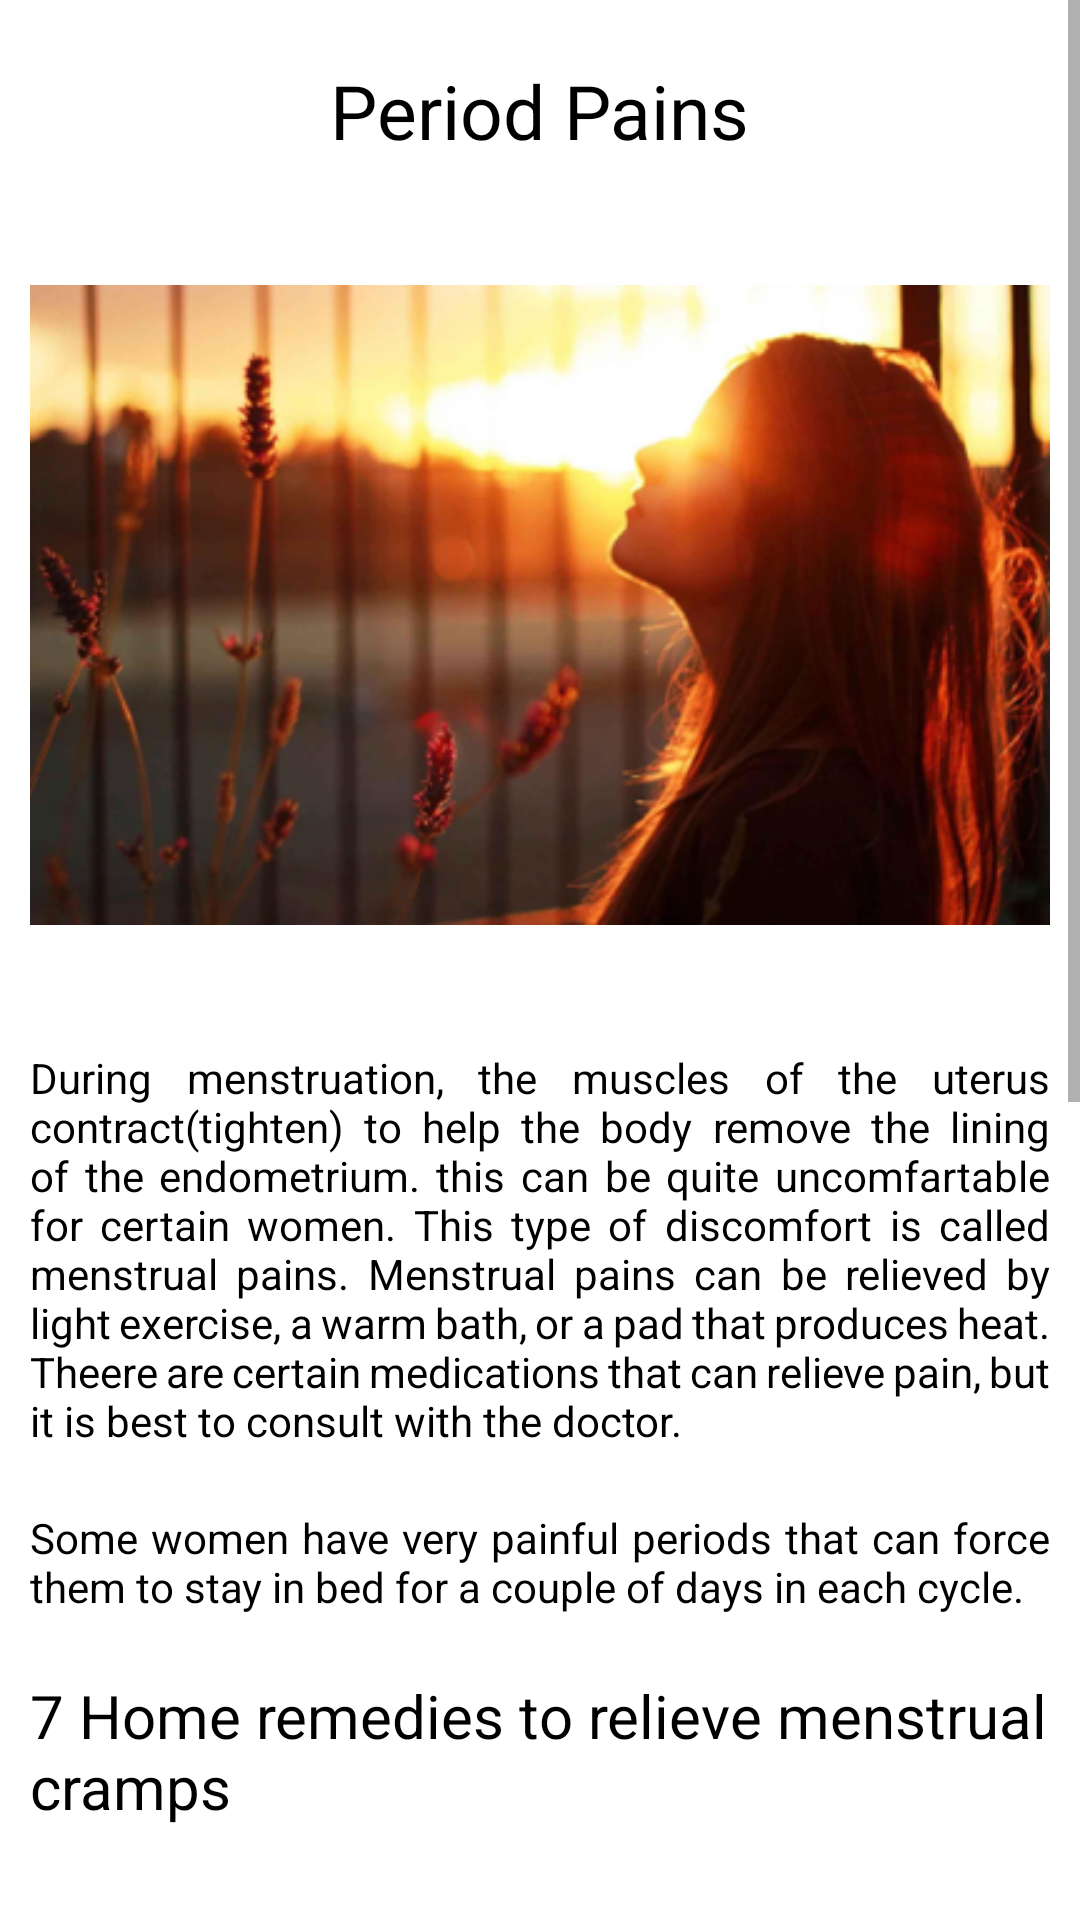

The Android layout XML behind this screen, and the referenced resources:
<!-- AndroidManifest.xml: application theme Theme.Girls__flu -->
<!-- res/layout/activity_remedies.xml -->
<?xml version="1.0" encoding="utf-8"?>
<LinearLayout xmlns:android="http://schemas.android.com/apk/res/android"
    xmlns:app="http://schemas.android.com/apk/res-auto"
    xmlns:tools="http://schemas.android.com/tools"
    android:layout_width="match_parent"
    android:layout_height="match_parent"
    tools:context=".remedies">

    <ScrollView
        android:layout_width="match_parent"
        android:layout_height="match_parent">

        <LinearLayout
            android:layout_width="match_parent"
            android:layout_height="match_parent"
            android:orientation="vertical">

            <TextView
                android:layout_width="wrap_content"
                android:layout_height="wrap_content"
                android:layout_gravity="center"
                android:layout_marginTop="20dp"
                android:textColor="@color/black"
                android:text="Period Pains"
                android:textSize="25dp">

            </TextView>

            <ImageView
                android:id="@+id/imageView"
                android:layout_width="match_parent"
                android:layout_height="wrap_content"
                app:srcCompat="@drawable/img"
                android:layout_marginLeft="10dp"
                android:layout_marginRight="10dp"
                android:layout_marginTop="20dp"
                android:layout_marginBottom="20dp"/>

            <TextView
                android:layout_width="wrap_content"
                android:layout_height="wrap_content"
                android:layout_marginLeft="10dp"
                android:layout_marginRight="10dp"
                android:layout_marginBottom="20dp"
                android:textColor="@color/black"
                android:justificationMode="inter_word"
                android:text="@string/remedie"
                />

            <TextView
                android:layout_width="wrap_content"
                android:layout_height="wrap_content"
                android:layout_marginLeft="10dp"
                android:layout_marginRight="10dp"
                android:layout_marginBottom="20dp"
                android:textColor="@color/black"
                android:justificationMode="inter_word"
                android:text="@string/r"
                 />

            <TextView
                android:layout_width="wrap_content"
                android:layout_height="wrap_content"
                android:layout_marginLeft="10dp"
                android:layout_marginRight="10dp"
                android:layout_marginBottom="20dp"
                android:text="@string/ra"
                android:textSize="20dp"
                android:textColor="@color/black"
                android:layout_gravity="center"
                 />

            <Button
                android:id="@+id/remedie_1"
                android:layout_width="match_parent"
                android:layout_height="match_parent"
                android:text="Lavender Tea"
                android:backgroundTint="@color/pink"
                android:layout_marginLeft="30dp"
                android:layout_marginRight="30dp"
                android:layout_marginTop="10dp"
                android:layout_marginBottom="20dp">


            </Button>

            <Button
                android:id="@+id/remedie_2"
                android:layout_width="match_parent"
                android:layout_height="match_parent"
                android:text="Tea of mango leaves"
                android:backgroundTint="@color/pink"
                android:layout_marginLeft="30dp"
                android:layout_marginRight="30dp"
                android:layout_marginBottom="20dp">

            </Button>

            <Button
                android:id="@+id/remedie_3"
                android:layout_width="match_parent"
                android:layout_height="match_parent"
                android:text="Agnus castus tea"
                android:backgroundTint="@color/pink"
                android:layout_marginLeft="30dp"
                android:layout_marginRight="30dp"
                android:layout_marginBottom="20dp">

            </Button>

            <Button
                android:id="@+id/remedie_4"
                android:layout_width="match_parent"
                android:layout_height="match_parent"
                android:text="Basil Tea"
                android:backgroundTint="@color/pink"
                android:layout_marginLeft="30dp"
                android:layout_marginRight="30dp"
                android:layout_marginBottom="20dp">

            </Button>

            <Button
                android:id="@+id/remedie_5"
                android:layout_width="match_parent"
                android:layout_height="match_parent"
                android:text="Calendula Tea"
                android:backgroundTint="@color/pink"
                android:layout_marginLeft="30dp"
                android:layout_marginRight="30dp"
                android:layout_marginBottom="20dp"/>

            <Button
                android:id="@+id/remedie_6"
                android:layout_width="match_parent"
                android:layout_height="match_parent"
                android:text="Mugwort Tea"
                android:backgroundTint="@color/pink"
                android:layout_marginLeft="30dp"
                android:layout_marginRight="30dp"
                android:layout_marginBottom="20dp"/>

            <Button
                android:id="@+id/remedie_7"
                android:layout_width="match_parent"
                android:layout_height="match_parent"
                android:text="Ginger Tea"
                android:backgroundTint="@color/pink"
                android:layout_marginLeft="30dp"
                android:layout_marginRight="30dp"
                android:layout_marginBottom="20dp"/>







        </LinearLayout>
    </ScrollView>

</LinearLayout>
<!-- resources referenced by this layout -->
<resources>
  <color name="black">#FF000000</color>
  <color name="pink">#FB6B90</color>
  <!-- drawable img: png bitmap (drawable-v24, 202847 bytes) -->
  <string name="r">Some women have very painful periods that can force them to stay in bed for a couple of days in each cycle.</string>
  <string name="ra">7 Home remedies to relieve menstrual cramps</string>
  <string name="remedie">During menstruation, the muscles of the uterus contract(tighten) to help the body remove the lining of the endometrium.
      this can be quite uncomfartable for certain women. This type of discomfort is called menstrual pains. Menstrual pains can be relieved by light exercise,
          a warm bath, or a pad that produces heat. Theere are certain medications that can relieve pain, but it is best to consult with the doctor.</string>
  <style name="Theme.Girls__flu" parent="Theme.MaterialComponents.Light.DarkActionBar">
          
          <item name="colorPrimary">@color/pink</item>
          <item name="colorPrimaryVariant">@color/purple_700</item>
          <item name="colorOnPrimary">@color/white</item>
          
          <item name="colorSecondary">@color/teal_200</item>
          <item name="colorSecondaryVariant">@color/teal_700</item>
          <item name="colorOnSecondary">@color/black</item>
          
          <item name="android:statusBarColor" tools:targetApi="l">?attr/colorPrimary</item>
          
      </style>
  <color name="purple_700">#FF3700B3</color>
  <color name="white">#FFFFFFFF</color>
  <color name="teal_200">#FF03DAC5</color>
  <color name="teal_700">#FF018786</color>
</resources>
